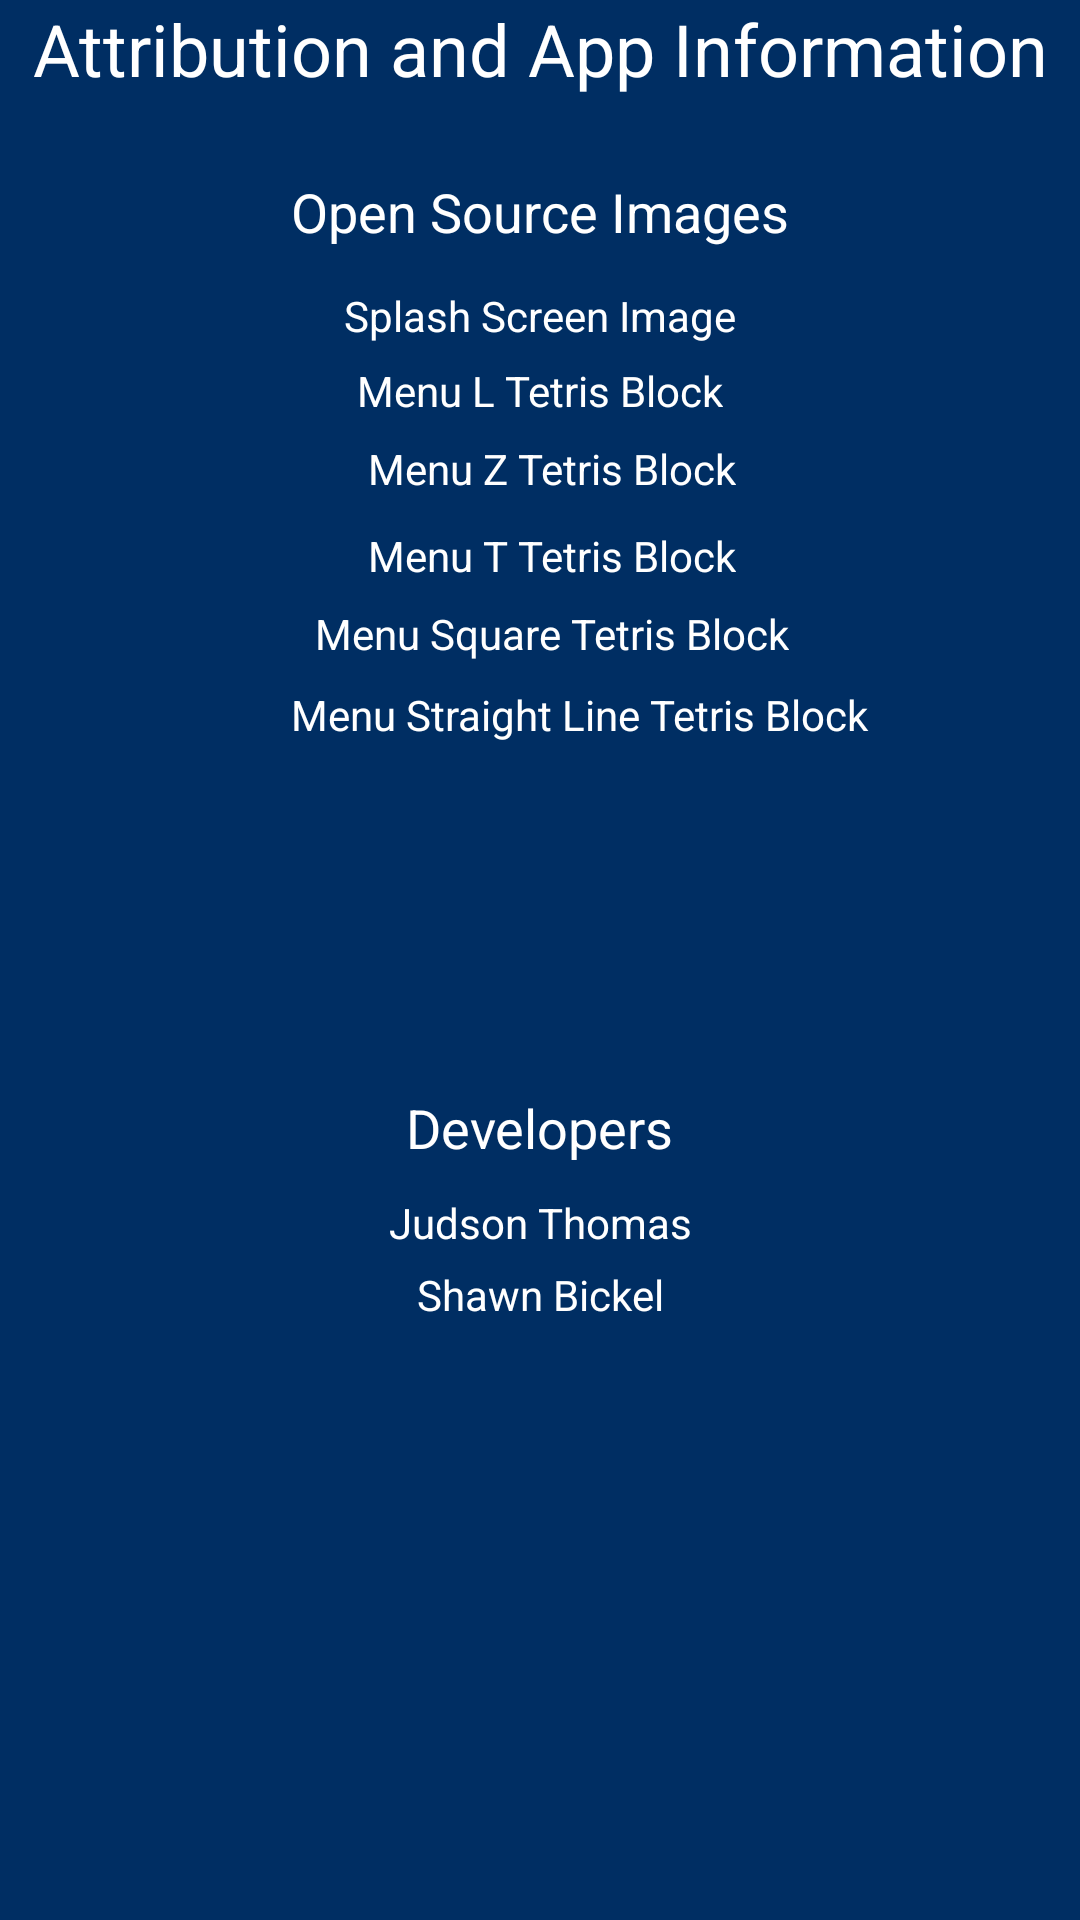

Reconstruct the res/layout file that produces this screen, plus the resources it refers to.
<!-- AndroidManifest.xml: application theme AppTheme -->
<!-- res/layout/activity_attribution.xml -->
<?xml version="1.0" encoding="utf-8"?>
<RelativeLayout xmlns:android="http://schemas.android.com/apk/res/android"
    xmlns:tools="http://schemas.android.com/tools"
    android:id="@+id/activity_attribution"
    android:layout_width="match_parent"
    android:layout_height="match_parent"
    android:paddingBottom="@dimen/activity_vertical_margin"
    android:paddingLeft="@dimen/activity_horizontal_margin"
    android:paddingRight="@dimen/activity_horizontal_margin"
    android:paddingTop="@dimen/activity_vertical_margin"
    tools:context="csci4020.shawnbickel_judsonthomas.final_project.bickel_thomas_tetris.AttributionActivity"
    android:background="#002E63">

    <TextView
        android:text="Attribution and App Information"
        android:layout_width="wrap_content"
        android:layout_height="wrap_content"
        android:gravity="center"
        android:id="@+id/textView7"
        android:textColor="#ffffff"
        android:layout_alignParentTop="true"
        android:layout_centerHorizontal="true"
        android:textSize="24sp" />

    <TextView
        android:text="Open Source Images"
        android:layout_width="wrap_content"
        android:layout_height="wrap_content"
        android:layout_marginTop="26dp"
        android:id="@+id/textView8"
        android:textColor="#ffffff"
        android:textSize="18sp"
        android:layout_below="@+id/textView7"
        android:layout_centerHorizontal="true" />

    <TextView
        android:text="@string/l_Tetris"
        android:layout_width="wrap_content"
        android:layout_height="wrap_content"
        android:id="@+id/L_image"
        android:textColor="#ffffff"
        android:layout_below="@+id/SplashScreenTextView"
        android:layout_centerHorizontal="true"
        android:layout_marginTop="6dp" />

    <TextView
        android:text="@string/z_Tetris"
        android:layout_width="wrap_content"
        android:layout_height="wrap_content"
        android:id="@+id/Z_Image"
        android:textColor="#ffffff"
        android:layout_below="@+id/L_image"
        android:layout_alignRight="@+id/SplashScreenTextView"
        android:layout_alignEnd="@+id/SplashScreenTextView"
        android:layout_marginTop="7dp" />

    <TextView
        android:text="@string/squareTetris"
        android:layout_width="wrap_content"
        android:layout_height="wrap_content"
        android:id="@+id/Square_Image"
        android:textColor="#ffffff"
        android:layout_marginTop="7dp"
        android:layout_below="@+id/T_image"
        android:layout_alignRight="@+id/textView8"
        android:layout_alignEnd="@+id/textView8" />

    <TextView
        android:text="@string/t_Tetris"
        android:layout_width="wrap_content"
        android:layout_height="wrap_content"
        android:id="@+id/T_image"
        android:textColor="#ffffff"
        android:layout_marginTop="10dp"
        android:layout_below="@+id/Z_Image"
        android:layout_alignLeft="@+id/Z_Image"
        android:layout_alignStart="@+id/Z_Image" />

    <TextView
        android:text="@string/straight_Tetris"
        android:layout_width="wrap_content"
        android:layout_height="wrap_content"
        android:textColor="#ffffff"
        android:clickable="true"
        android:id="@+id/StraightLine_Image"
        android:layout_marginTop="8dp"
        android:layout_below="@+id/Square_Image"
        android:layout_alignLeft="@+id/textView8"
        android:layout_alignStart="@+id/textView8" />

    <TextView
        android:text="@string/splashScreen"
        android:layout_width="wrap_content"
        android:layout_height="wrap_content"
        android:id="@+id/SplashScreenTextView"
        android:textColor="#ffffff"
        android:clickable="true"
        android:layout_below="@+id/textView8"
        android:layout_centerHorizontal="true"
        android:layout_marginTop="13dp" />

    <TextView
        android:text="@string/Shawn_Bickel"
        android:layout_width="wrap_content"
        android:layout_height="wrap_content"
        android:clickable="true"
        android:gravity="center"
        android:id="@+id/ShawnBickelRepo"
        android:textColor="#ffffff"
        android:textSize="14sp"
        android:paddingTop="5dp"
        android:layout_below="@+id/JudsonThomasRepo"
        android:layout_alignParentLeft="true"
        android:layout_alignParentStart="true"
        android:layout_alignParentRight="true"
        android:layout_alignParentEnd="true" />

    <TextView
        android:text="Developers"
        android:layout_width="wrap_content"
        android:layout_height="wrap_content"
        android:id="@+id/textView12"
        android:textSize="18sp"
        android:textColor="#ffffff"
        android:paddingTop="20dp"
        android:layout_marginTop="96dp"
        android:layout_below="@+id/StraightLine_Image"
        android:layout_centerHorizontal="true"
        android:paddingBottom="10dp" />

    <TextView
        android:text="@string/Judson_Thomas"
        android:layout_width="wrap_content"
        android:layout_height="wrap_content"
        android:id="@+id/JudsonThomasRepo"
        android:clickable="true"
        android:gravity="center"
        android:textColor="#ffffff"
        android:textSize="14sp"
        android:layout_below="@+id/textView12"
        android:layout_alignParentLeft="true"
        android:layout_alignParentStart="true"
        android:layout_alignParentRight="true"
        android:layout_alignParentEnd="true" />

</RelativeLayout>
<!-- resources referenced by this layout -->
<resources>
  <string name="Judson_Thomas">Judson Thomas</string>
  <string name="Shawn_Bickel">Shawn Bickel</string>
  <string name="l_Tetris">Menu L Tetris Block</string>
  <string name="splashScreen">Splash Screen Image</string>
  <string name="squareTetris">Menu Square Tetris Block</string>
  <string name="straight_Tetris">Menu Straight Line Tetris Block</string>
  <string name="t_Tetris">Menu T Tetris Block</string>
  <string name="z_Tetris">Menu Z Tetris Block</string>
  <style name="AppTheme" parent="Theme.AppCompat.DayNight.NoActionBar">
          
          <item name="colorPrimary">@color/colorPrimary</item>
          <item name="colorPrimaryDark">@color/colorPrimaryDark</item>
          <item name="colorAccent">@color/colorAccent</item>
      </style>
  <color name="colorPrimary">#3F51B5</color>
  <color name="colorPrimaryDark">#303F9F</color>
  <color name="colorAccent">#FF4081</color>
</resources>
